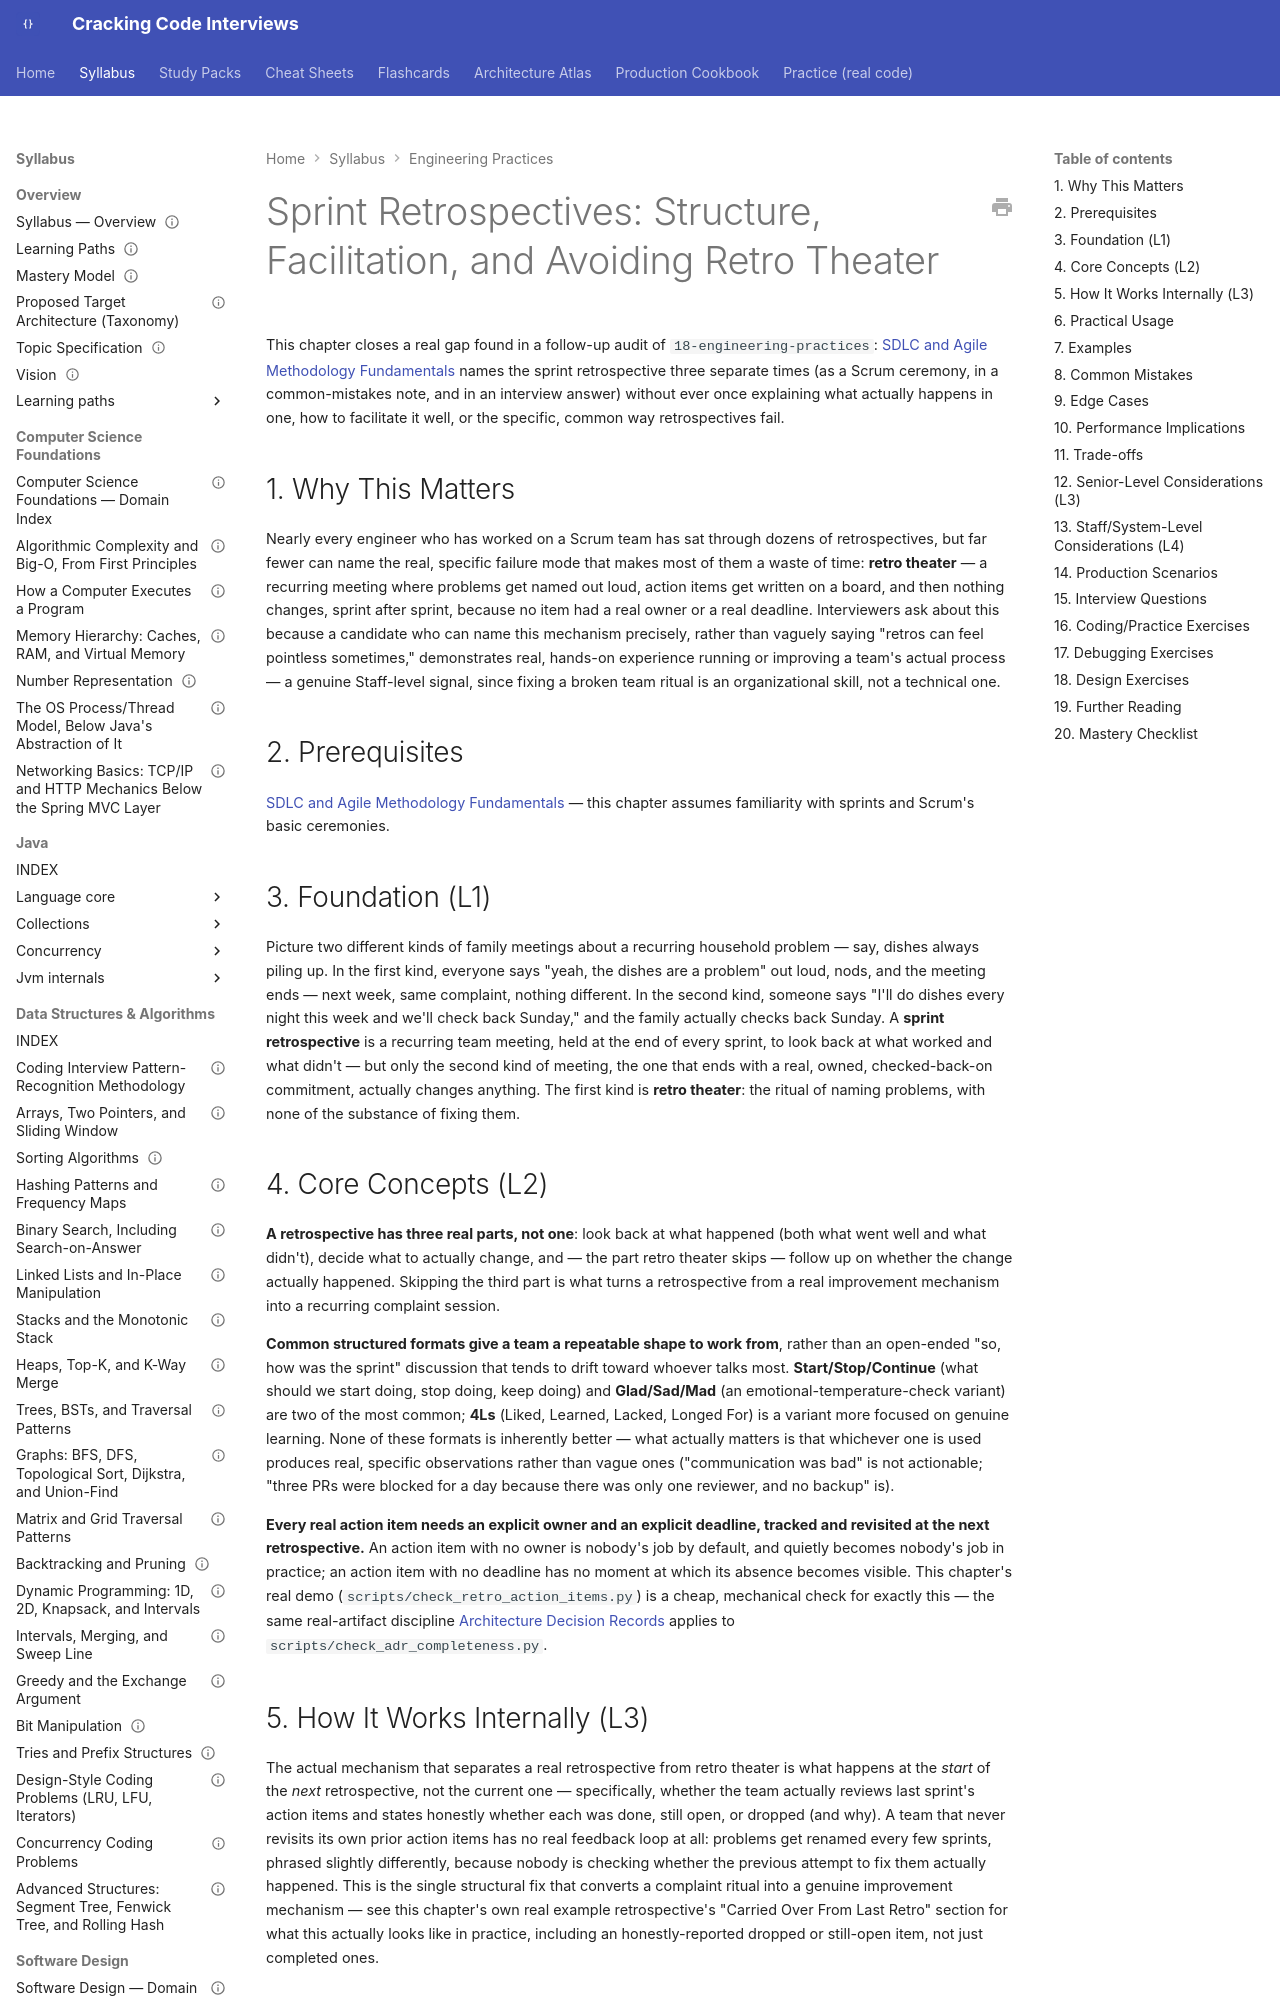

repository: JuanMelendres/cracking-code-interviews · page: syllabus/18-engineering-practices/sprint-retrospectives/index.html · generator: mkdocs

---
title: "Sprint Retrospectives: Structure, Facilitation, and Avoiding Retro Theater"
slug: sprint-retrospectives
document_type: syllabus-topic
domain: 18-engineering-practices
topic_id: T-1806
status: canonical
version: 1.0
last_updated: 2026-09-21
mastery_levels_covered: [L1, L2, L3, L4]
prerequisites:
  - sdlc-and-agile-methodology-fundamentals.md
related:
  - sdlc-and-agile-methodology-fundamentals.md
  - estimation-and-story-points.md
  - architecture-decision-records-and-technical-writing.md
  - ../13-observability/incident-response-and-blameless-postmortems.md
  - ../../templates/retro-action-item-template.md
  - ../../scripts/check_retro_action_items.py
  - ../../practice/engineering-practices/retro-examples/sprint-14-retrospective.md
practice: ../../practice/engineering-practices/retro-examples/
production_scenarios: []
interview_paths: [junior-to-mid, senior-to-staff]
official_references:
  - https://www.scrumguides.org/scrum-guide.html
source_history: []
---

# Sprint Retrospectives: Structure, Facilitation, and Avoiding Retro Theater

This chapter closes a real gap found in a follow-up audit of `18-engineering-practices`: [SDLC and Agile Methodology Fundamentals](sdlc-and-agile-methodology-fundamentals.md) names the sprint retrospective three separate times (as a Scrum ceremony, in a common-mistakes note, and in an interview answer) without ever once explaining what actually happens in one, how to facilitate it well, or the specific, common way retrospectives fail.

## 1. Why This Matters

Nearly every engineer who has worked on a Scrum team has sat through dozens of retrospectives, but far fewer can name the real, specific failure mode that makes most of them a waste of time: **retro theater** — a recurring meeting where problems get named out loud, action items get written on a board, and then nothing changes, sprint after sprint, because no item had a real owner or a real deadline. Interviewers ask about this because a candidate who can name this mechanism precisely, rather than vaguely saying "retros can feel pointless sometimes," demonstrates real, hands-on experience running or improving a team's actual process — a genuine Staff-level signal, since fixing a broken team ritual is an organizational skill, not a technical one.

## 2. Prerequisites

[SDLC and Agile Methodology Fundamentals](sdlc-and-agile-methodology-fundamentals.md) — this chapter assumes familiarity with sprints and Scrum's basic ceremonies.
